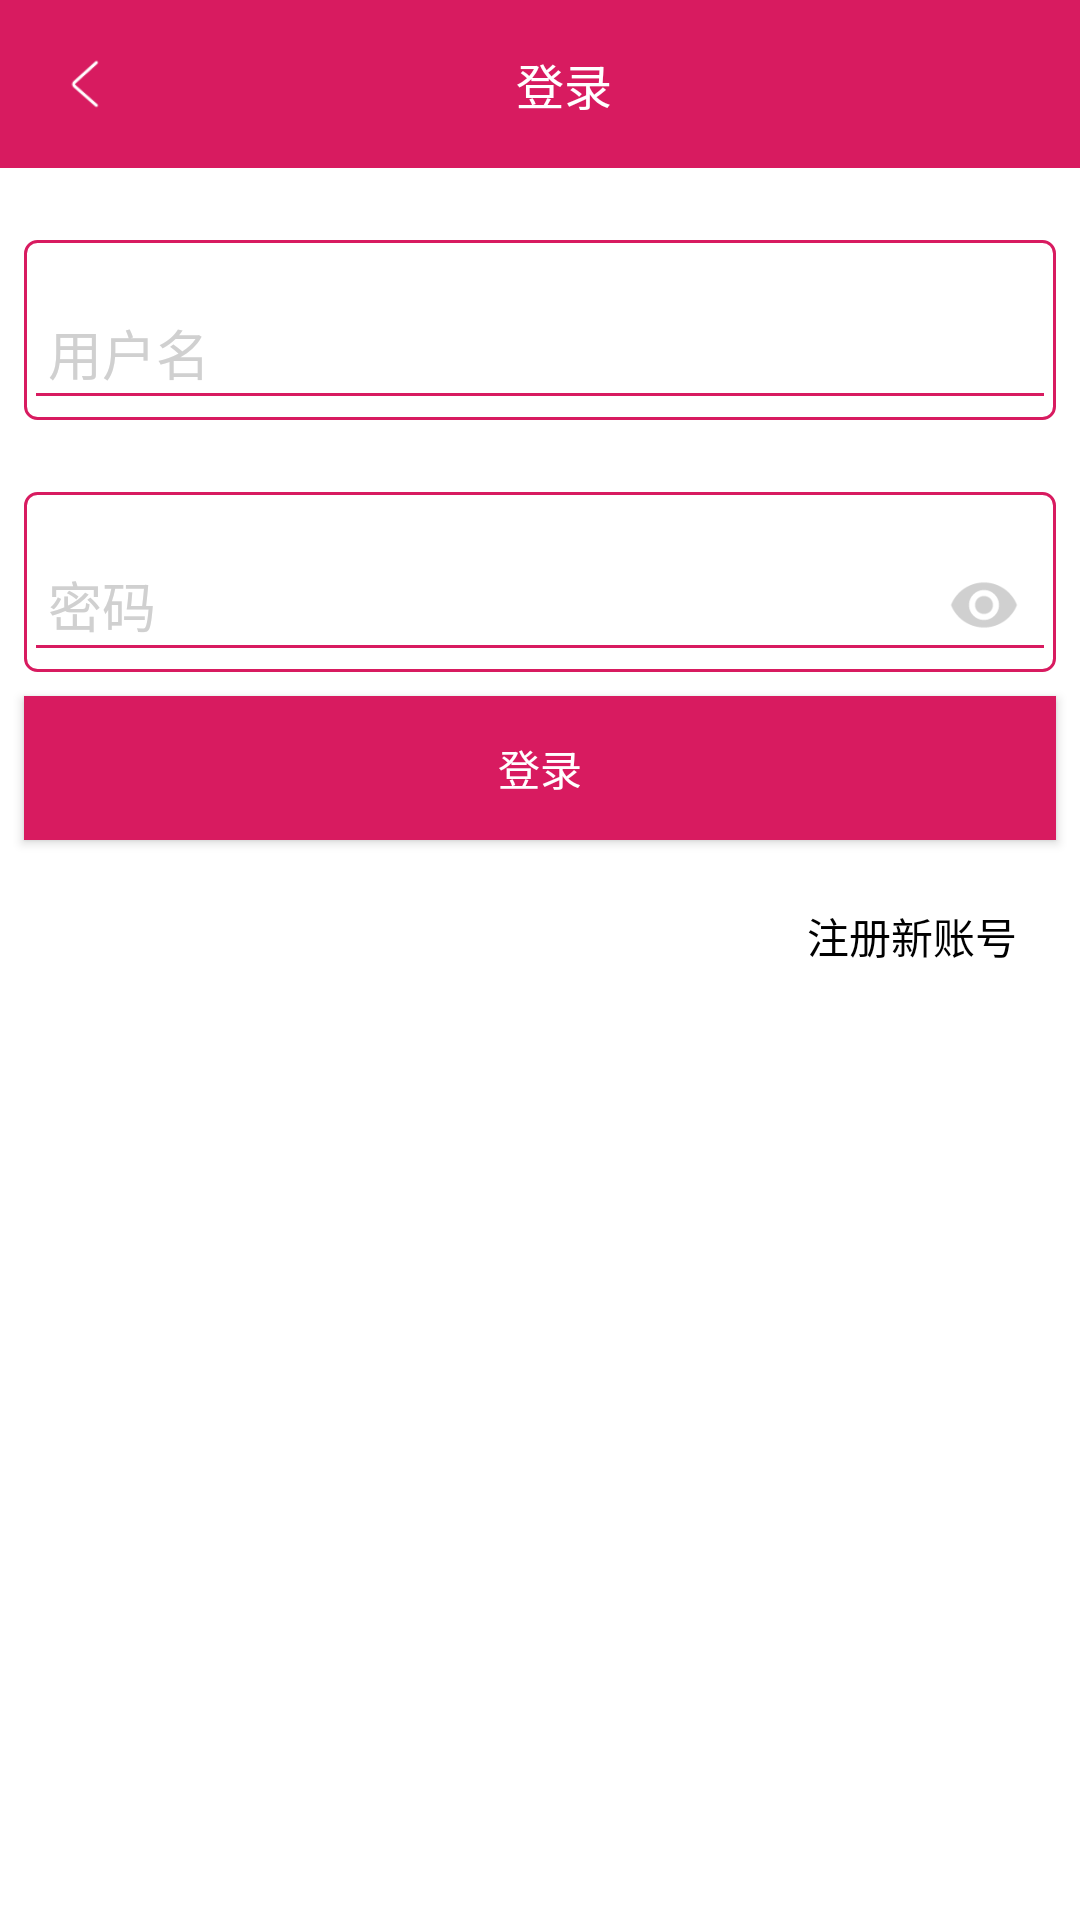

Here is an Android app screen rendered from its layout file. Give the layout XML and the strings, colors and styles it references.
<!-- AndroidManifest.xml: application theme AppTheme -->
<!-- res/layout/activity_login.xml -->
<?xml version="1.0" encoding="utf-8"?>
<RelativeLayout xmlns:android="http://schemas.android.com/apk/res/android"
    android:layout_width="match_parent"
    android:layout_height="match_parent"
    xmlns:app="http://schemas.android.com/apk/res-auto">

    <android.support.v7.widget.Toolbar
        android:id="@+id/toolbar"
        android:layout_width="match_parent"
        android:fitsSystemWindows="true"
        android:layout_height="?attr/actionBarSize"
        android:background="@color/colorAccent">

        <RelativeLayout
            android:layout_width="match_parent"
            android:layout_height="match_parent">

            <TextView
                android:id="@+id/title"
                android:layout_width="wrap_content"
                android:layout_height="wrap_content"
                android:layout_centerInParent="true"
                android:text="@string/login"
                android:textColor="@color/white"
                android:textSize="@dimen/toolbar_title_tx" />

            <ImageView
                android:id="@+id/back"
                android:layout_width="@dimen/toolbar_iv_width"
                android:layout_height="@dimen/toolbar_iv_height"
                android:layout_alignParentStart="true"
                android:layout_centerVertical="true"
                android:scaleType="centerCrop"
                android:contentDescription="@string/back"
                android:background="?attr/selectableItemBackground"
                android:src="@drawable/back" />
        </RelativeLayout>
    </android.support.v7.widget.Toolbar>
    <android.support.design.widget.TextInputLayout
        android:id="@+id/tl_username"
        android:layout_width="match_parent"
        android:layout_height="@dimen/login_height_et"
        android:layout_below="@id/toolbar"
        android:layout_marginStart="@dimen/margin_normal"
        android:layout_marginTop="24dp"
        android:layout_marginEnd="@dimen/margin_normal"
        android:background="@drawable/edit_tx_bg"
        android:textColorHint="@color/gray"
        android:paddingTop="4dp"
        app:hintEnabled="true"
        app:theme="@style/EditText_Theme"
        >

    <EditText
        android:id="@+id/username"
        android:layout_width="match_parent"
        android:layout_height="match_parent"
        android:hint="@string/username"
        android:inputType="text"
        android:maxLength="15"
        android:maxLines="1"
        android:textColor="@color/black"
        android:paddingStart="8dp"
        android:autofillHints="@string/username"
        />
    </android.support.design.widget.TextInputLayout>


    <android.support.design.widget.TextInputLayout
        android:id="@+id/tl_password"
        android:layout_width="match_parent"
        android:layout_height="@dimen/login_height_et"
        android:layout_below="@id/tl_username"
        android:layout_marginStart="@dimen/margin_normal"
        android:layout_marginTop="24dp"
        android:paddingTop="4dp"
        android:layout_marginEnd="@dimen/margin_normal"
        android:background="@drawable/edit_tx_bg"
        android:textColorHint="@color/gray"
        app:hintEnabled="true"
        app:passwordToggleEnabled="true"
        app:passwordToggleTint="@color/gray"
        app:passwordToggleTintMode="multiply"
        app:theme="@style/EditText_Theme"
        >
    <EditText
        android:id="@+id/password"
        android:layout_width="match_parent"
        android:layout_height="match_parent"
        android:hint="@string/password"
        android:inputType="textPassword"
        android:maxLength="15"
        android:maxLines="1"
        android:textColor="@color/black"
        android:paddingStart="@dimen/margin_normal"
        android:autofillHints="@string/password"
        />
    </android.support.design.widget.TextInputLayout>

    <Button
        android:id="@+id/login"
        android:layout_width="match_parent"
        android:layout_height="48dp"
        android:layout_below="@id/tl_password"
        android:layout_margin="@dimen/margin_normal"
        android:background="@drawable/red_ripple_bg"
        android:text="@string/login" />

    <Button
        android:id="@+id/register"
        android:layout_width="wrap_content"
        android:layout_height="wrap_content"
        android:layout_below="@id/login"
        android:layout_alignParentEnd="true"
        android:layout_marginEnd="12dp"
        android:background="@drawable/white_ripple_bg"
        android:text="@string/register_new_account"
        android:textColor="@color/black" />
</RelativeLayout>
<!-- resources referenced by this layout -->
<resources>
  <color name="black">#000000</color>
  <color name="colorAccent">#D81B60</color>
  <color name="gray">#D0D0D0</color>
  <color name="white">#FFFFFF</color>
  <dimen name="login_height_et">60dp</dimen>
  <dimen name="margin_normal">8dp</dimen>
  <dimen name="toolbar_iv_height">24dp</dimen>
  <dimen name="toolbar_iv_width">24dp</dimen>
  <dimen name="toolbar_title_tx">16sp</dimen>
  <!-- drawable back: png bitmap (drawable-xxhdpi, 422 bytes) -->
  <!-- drawable edit_tx_bg (drawable) -->
  <?xml version="1.0" encoding="utf-8"?>
  <shape xmlns:android="http://schemas.android.com/apk/res/android"
      android:shape="rectangle"
      >
      <stroke android:width="1dp" android:color="@color/colorAccent"/>
      <corners android:radius="4dp"/>
  </shape>
  <!-- drawable red_ripple_bg (drawable) -->
  <?xml version="1.0" encoding="utf-8"?>
  <ripple xmlns:android="http://schemas.android.com/apk/res/android"
      android:color="#FFf2f2f2">
      <item>
          <color android:color="@color/colorAccent" />
      </item>
  </ripple>
  <!-- drawable white_ripple_bg (drawable-v21) -->
  <?xml version="1.0" encoding="utf-8"?>
  <ripple xmlns:android="http://schemas.android.com/apk/res/android"
      android:color="#FFf2f2f2"
      >
  </ripple>
  <string name="back">后退</string>
  <string name="login">登录</string>
  <string name="password">密码</string>
  <string name="register_new_account">注册新账号</string>
  <string name="username">用户名</string>
  <style name="EditText_Theme" parent="Theme.AppCompat.Light">
          <item name="colorControlNormal">@color/colorAccent</item>
          <item name="colorControlActivated">@color/colorAccent</item>
      </style>
  <style name="AppTheme" parent="Theme.AppCompat.NoActionBar">
          
          <item name="colorPrimaryDark">@color/colorAccent</item>
          <item name="colorPrimary">@color/colorAccent</item>
          <item name="android:windowBackground">@color/white</item>
      </style>
</resources>
